Image classification data set "data" (magahisca/dfruitdisease on GitHub). Class labels (4): anthracnose, cactus virus X, healthy, stem canker.

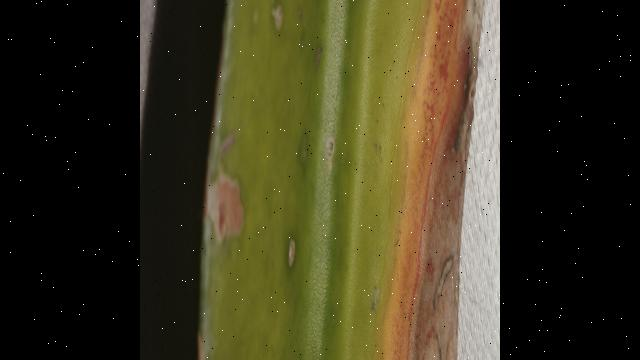
Label: anthracnose

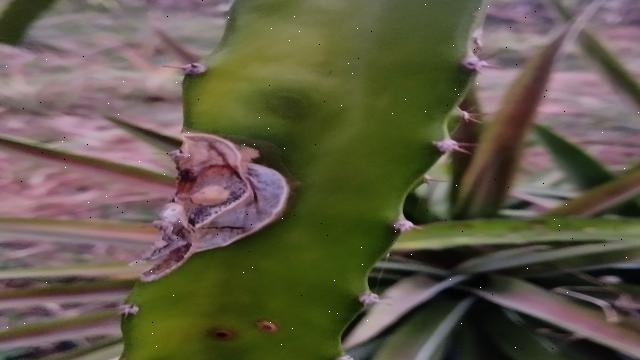
Label: stem canker

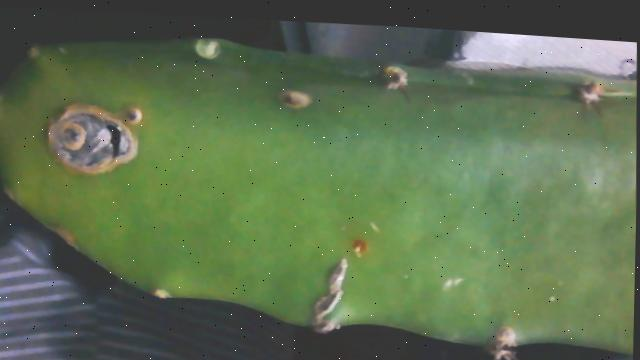
Label: stem canker

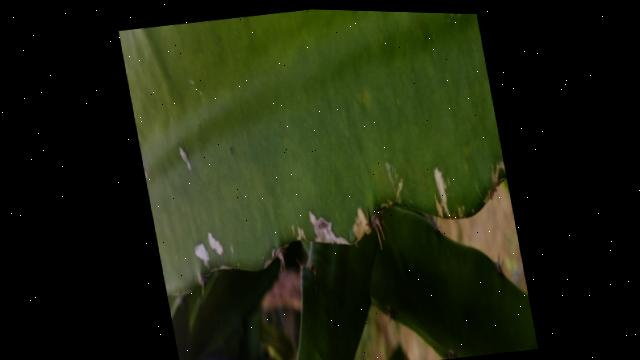
Label: healthy

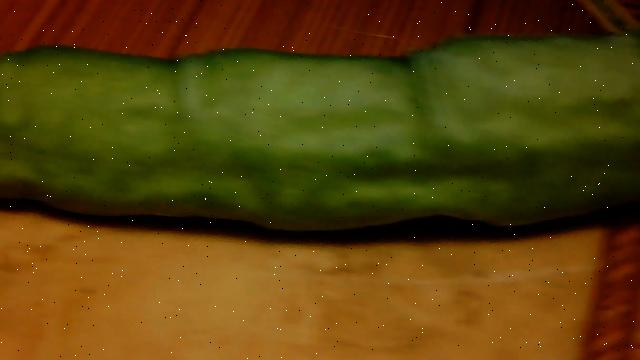
Label: cactus virus X

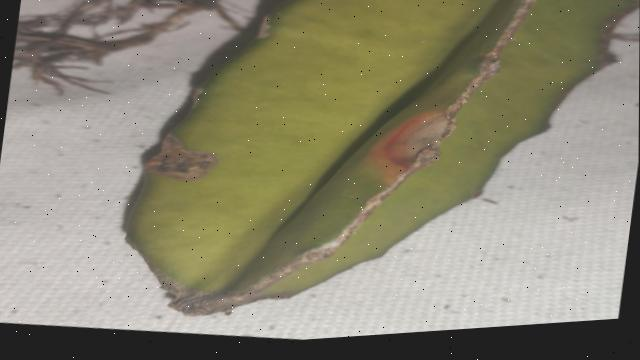
Label: anthracnose
